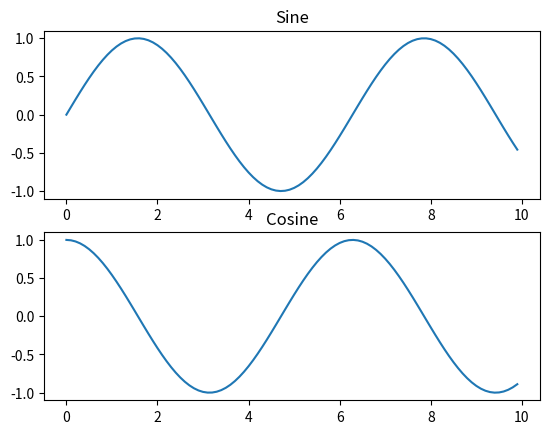

Reproduce this figure in Python.
#!/usr/bin/env python
# -*- coding: utf-8 -*-

import numpy as np
from matplotlib import pyplot as plt

x = np.arange(0, 10, 0.1)
y_sin = np.sin(x)
y_cos = np.cos(x)

plt.subplot(2, 1, 1)
plt.plot(x, y_sin)
plt.title('Sine')

plt.subplot(2, 1, 2)
plt.plot(x, y_cos)
plt.title('Cosine')

plt.show()
